Run: headless pygame with SDL's dummy video driver; simulated clock (each Clock.tick advances the game by its frame time, no real sleeping); random seed 0; keys injected as events and as key.get_pressed() state; no mouse input.
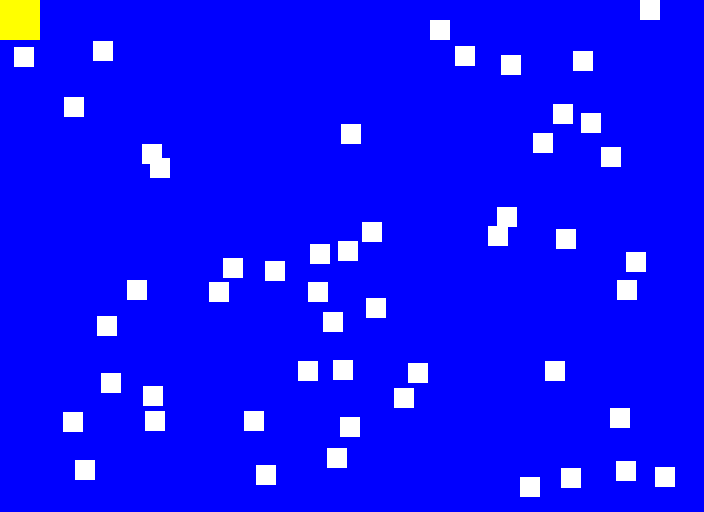
Frame 1 of 4 · flips 1–60 · no input
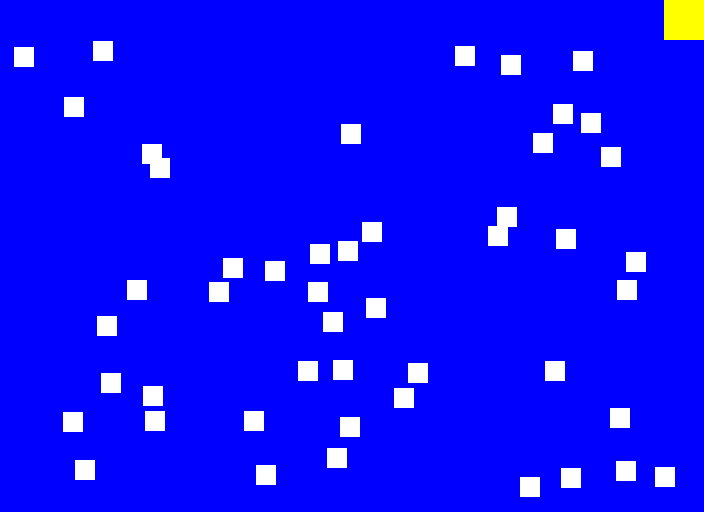
Frame 2 of 4 · flips 61–180 · tapped SPACE, RETURN · held RIGHT (→), D
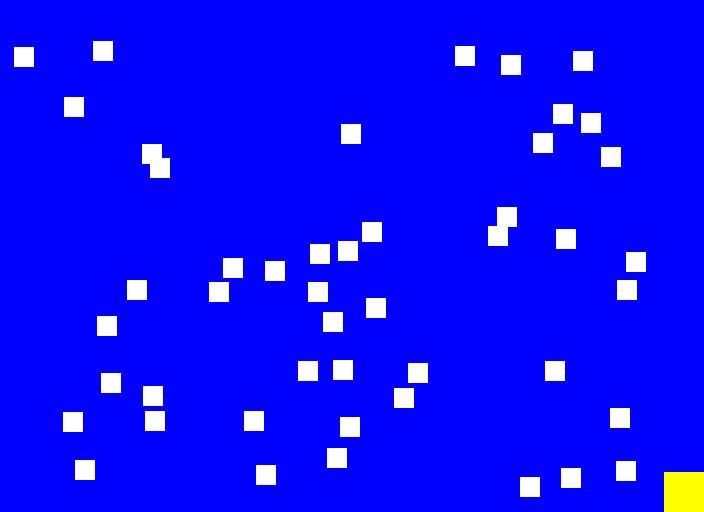
Frame 3 of 4 · flips 181–300 · held DOWN (↓), S
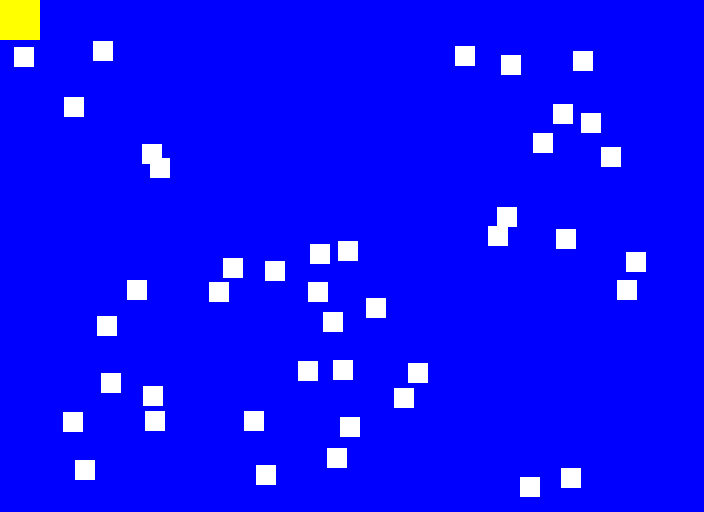
Frame 4 of 4 · flips 301–420 · held LEFT (←), A, UP (↑), W

The pygame program that drew these frames:

import pygame, random # import libraries
pygame.init() # initialize the game engine
 
BLUE = pygame.Color("blue") # example, alternative style
# (Red, Green, Blue) = (0-255, 0-255, 0-255)
# 0-255 is amount of color
# the amount of color is additive
# can also choose your own color
# parentheses of numbers (e.g., (211, 211, 211)) is called a tuple
WHITE = pygame.Color("white")
YELLOW = pygame.Color("yellow")

size = (704, 512) # (width, height) in pixels
screen = pygame.display.set_mode(size) # set screen size
done = False # define "done"
clock = pygame.time.Clock() # define "clock"
# no offsets
x_increment = 0
y_increment = 0
block_list = pygame.sprite.Group() # no longer block_list = []
all_sprites_list = pygame.sprite.Group() # no longer all_sprites_list = []
score = 0 # initialize score

pygame.display.set_caption("QUESTABOX's Cool Game") # title, or choose your own

# --- Functions/Classes
# def draw_circle(screen, x_offset, y_offset):
#     # Draw a circle
#     pygame.draw.circle(screen, WHITE, (0+x_offset, 0+y_offset), radius=25, width=1)
#     pygame.draw.circle(screen, WHITE, (0+x_offset, 0+y_offset), radius=1, width=1)
class Block(pygame.sprite.Sprite): # make a Block class of same class as Sprites
    def __init__(self, color, width, height): # called a "constructor," Block class accepts color, width, and height parameters for building objects
        super().__init__() # call the parent (Sprite) class constructor to initialize sprites
        self.image = pygame.Surface((width, height)) # foreground image using Surface class (makes a blank image like an embedded canvas), could also be loaded from the disk
        # self.image.fill(WHITE) # background of foreground image
        # self.image.set_colorkey(WHITE) # makes background color transparent
        pygame.draw.rect(self.image, color, (0, 0, width, height), width=0) # foreground of foreground image, no longer put screen, this might be redundant for rectangles
        self.rect = self.image.get_rect() # pair image with rectangle object (like a middle man), so we can give the image a position
# ---------------------

for i in range(0, 50): # FOR fifty indices (i.e., each index between 0 and, but not including, 50)
    block = Block(WHITE, 20, 20) # creates a block
    block.rect.x = random.randrange(0, size[0]-20) # position of block image
    block.rect.y = random.randrange(0, size[1]-20)
    block_list.add(block) # no longer append
    all_sprites_list.add(block)

player = Block(YELLOW, 40, 40) # creates a "player" block
player.rect.x = 0 # initial position of player image
player.rect.y = 0
all_sprites_list.add(player)

while not done: # meaning WHILE True, loop keeps window open
    for event in pygame.event.get(): # check for user input when open window
        if event.type == pygame.QUIT: # user clicked close button
            done = True # change "done" to exit WHILE loop on next loop, loop will not run WHILE False
        # --- Keyboard events
        elif event.type == pygame.KEYDOWN:
            if event.key == pygame.K_LEFT: # note "event.key"
                x_increment = -7
            elif event.key == pygame.K_RIGHT:
                x_increment = 7
            elif event.key == pygame.K_UP: # recall that y increases going downward
                y_increment = -7 # note "y_increment"
            elif event.key == pygame.K_DOWN:
                y_increment = 7
        elif event.type == pygame.KEYUP:
            if event.key == pygame.K_LEFT or event.key == pygame.K_RIGHT:
                x_increment = 0
            elif event.key == pygame.K_UP or event.key == pygame.K_DOWN:
                y_increment = 0
    # --- Game logic
    player.rect.x += x_increment # was x_offset
    player.rect.y += y_increment # was y_offset
    if player.rect.x < 0:
        player.rect.x = 0 # prevent center point from passing left edge
    elif player.rect.x > size[0]-40: # player block is larger
        player.rect.x = size[0]-40
    if player.rect.y < 0:
        player.rect.y = 0 # prevent center point from passing top edge
    elif player.rect.y > size[1]-40:
        player.rect.y = size[1]-40
    blocks_hit_list = pygame.sprite.spritecollide(player, block_list, True) # list block(s) the player block overlaps, then remove block(s) from block_list and all_sprites_list
    for block in blocks_hit_list: # FOR each block in the list
        score +=1 # increment score, resets each time
        print(score) # and print score to console
    # --------------
    screen.fill(BLUE) # clear the screen
    # --- Drawing code
    # draw_circle(screen, 10, 10) # numbers are offsets
    # draw_circle(screen, x_offset, y_offset) # rely on keyboard
    all_sprites_list.draw(screen) # draw all blocks on screen
    # ----------------
    pygame.display.flip() # update the screen
    clock.tick(60) # maximum 60 frames per second (i.e., no more than 60 times through WHILE loop each second)
pygame.quit() # formality
